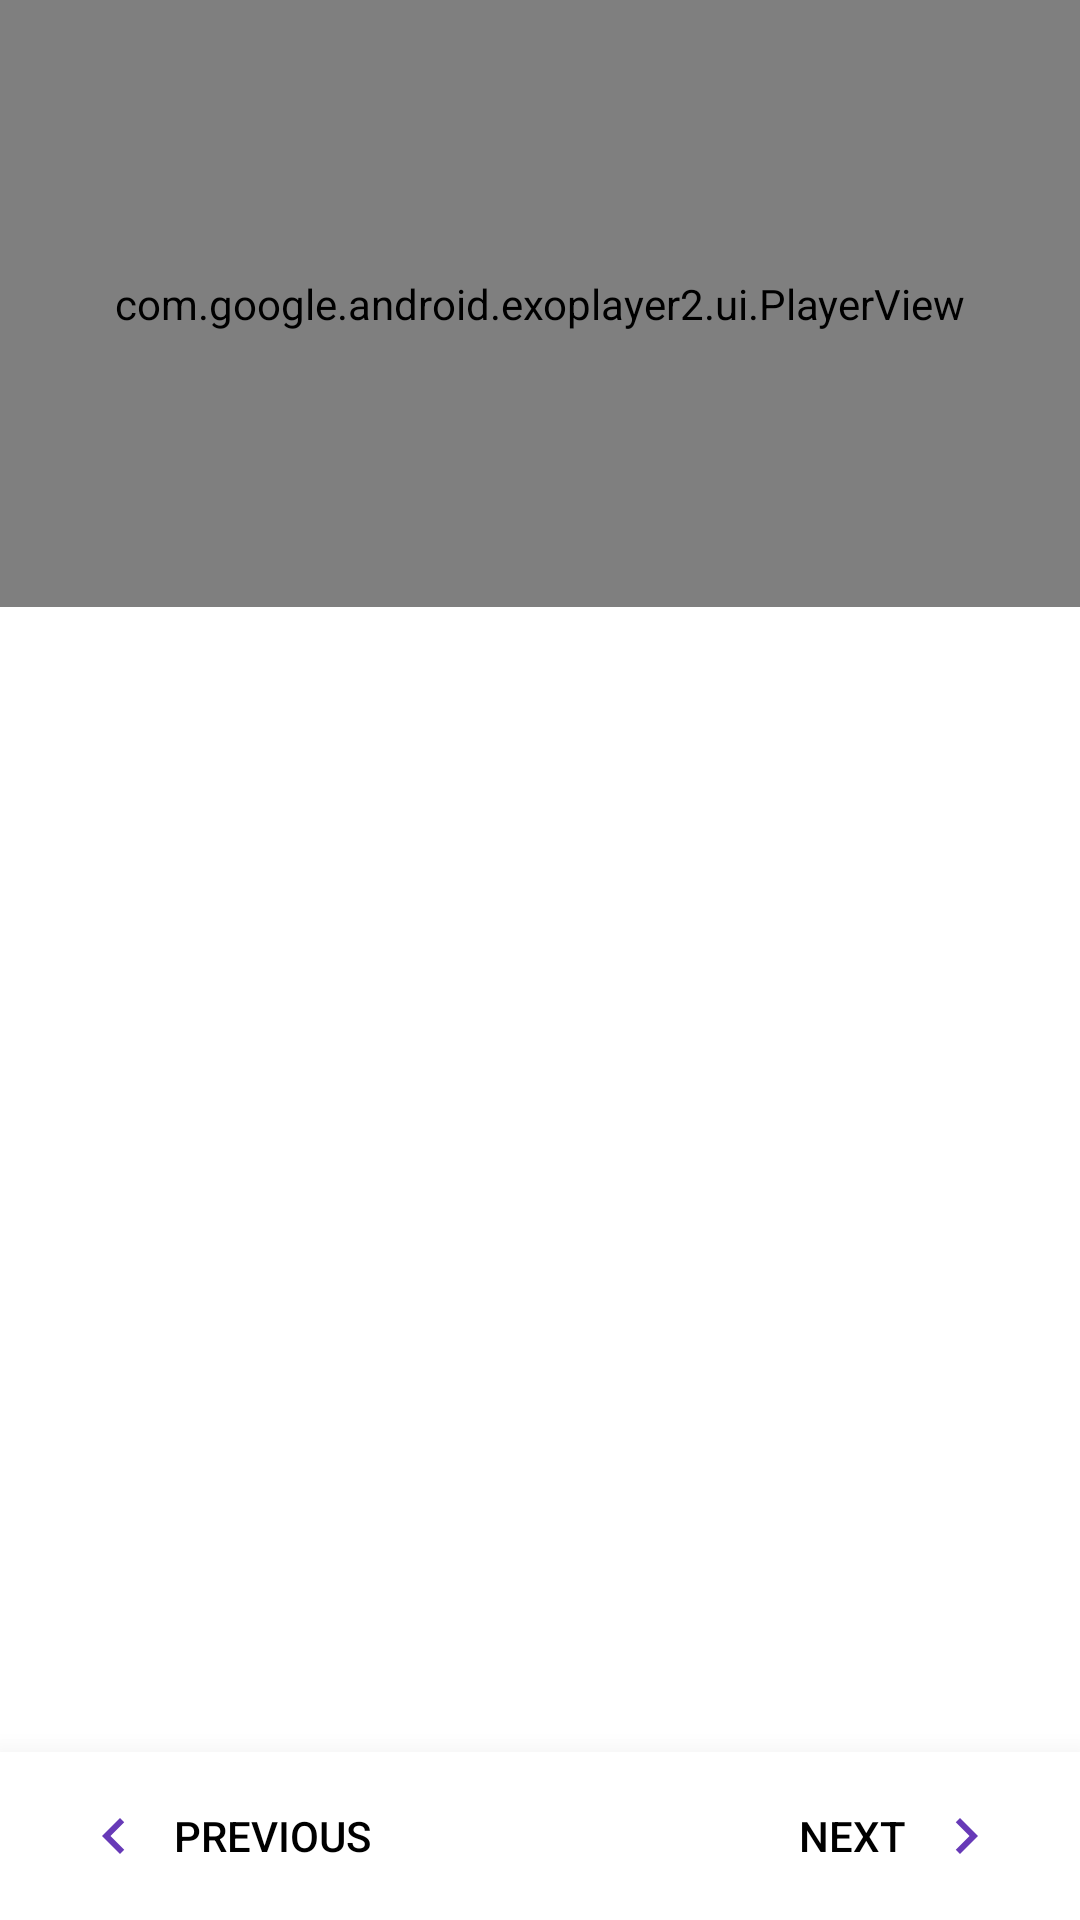

Write the Android layout XML for this screen, with the resource values it uses.
<!-- AndroidManifest.xml: application theme AppTheme -->
<!-- res/layout/layout_player.xml -->
<?xml version="1.0" encoding="utf-8"?>
<LinearLayout xmlns:android="http://schemas.android.com/apk/res/android"
    xmlns:app="http://schemas.android.com/apk/res-auto"
    xmlns:tools="http://schemas.android.com/tools"
    android:layout_width="match_parent"
    android:layout_height="match_parent"
    android:background="@color/colorPrimary"
    android:orientation="vertical"
    tools:ignore="Overdraw">

    <android.support.constraint.ConstraintLayout
        android:layout_width="match_parent"
        android:layout_height="wrap_content">

        <com.google.android.exoplayer2.ui.PlayerView
            android:id="@+id/player_player"
            android:layout_width="match_parent"
            android:layout_height="0dp"
            app:layout_constraintDimensionRatio="H,16:9"
            app:resize_mode="fixed_width" />

        <LinearLayout
            android:id="@+id/player_auto_overlay"
            android:layout_width="match_parent"
            android:layout_height="0dp"
            android:background="#d2009688"
            android:gravity="center"
            android:orientation="vertical"
            android:visibility="gone"
            app:layout_constraintDimensionRatio="H,16:9"
            tools:visibility="visible">

            <RelativeLayout
                android:id="@+id/player_auto_cancel"
                android:layout_width="92dp"
                android:layout_height="92dp"
                android:layout_gravity="center">

                <com.eralp.circleprogressview.CircleProgressView
                    android:id="@+id/player_auto_progressbar"
                    android:layout_width="match_parent"
                    android:layout_height="match_parent"
                    android:layout_centerInParent="true"
                    android:layout_marginBottom="16dp"
                    app:cpv_background_circle_color="#49253048"
                    app:cpv_background_circle_width="2dp"
                    app:cpv_circle_color="@color/colorSecondary"
                    app:cpv_circle_width="4dp" />

                <ImageView
                    android:layout_width="wrap_content"
                    android:layout_height="wrap_content"
                    android:layout_centerInParent="true"
                    android:contentDescription="@string/cancel"
                    app:srcCompat="@drawable/ic_cancel" />

            </RelativeLayout>

            <Button
                android:id="@+id/player_auto_next"
                android:layout_width="wrap_content"
                android:layout_height="wrap_content"
                android:background="@android:color/transparent"
                android:clickable="true"
                android:focusable="true"
                android:foreground="?android:attr/selectableItemBackground"
                android:text="@string/next"
                android:textColor="@color/colorPrimary" />

        </LinearLayout>

    </android.support.constraint.ConstraintLayout>

    <android.support.v4.widget.NestedScrollView
        android:layout_width="match_parent"
        android:layout_height="0dp"
        android:layout_weight="1">

        <LinearLayout
            android:layout_width="match_parent"
            android:layout_height="match_parent"
            android:orientation="vertical">

            <TextView
                android:id="@+id/player_short_description"
                android:layout_width="match_parent"
                android:layout_height="wrap_content"
                android:ellipsize="end"
                android:fontFamily="sans-serif"
                android:maxLines="1"
                android:paddingBottom="6dp"
                android:paddingEnd="12dp"
                android:paddingStart="12dp"
                android:paddingTop="16dp"
                android:scrollHorizontally="true"
                android:textColor="@color/colorBlack"
                android:textSize="18sp"
                android:textStyle="bold"
                tools:text="You just do that thing with the beans." />

            <TextView
                android:id="@+id/player_description"
                android:layout_width="match_parent"
                android:layout_height="wrap_content"
                android:fontFamily="sans-serif"
                android:lineSpacingMultiplier="1.4"
                android:paddingEnd="12dp"
                android:paddingStart="12dp"
                android:paddingTop="8dp"
                android:scrollHorizontally="false"
                android:textSize="16sp"
                tools:text="You just do that thing with the beans.You just do that thing with the beans.You just do that thing with the beans.You just do that thing with the beans.You just do that thing with the beans.You just do that thing with the beans.You just do that thing with the beans.You just do that thing with the beans.You just do that thing with the beans.You just do that thing with the beans.You just do that thing with the beans.You just do that thing with the beans.You just do that thing with the beans.You just do that thing with the beans.You just do that thing with the beans.You just do that thing with the beans.You just do that thing with the beans.You just do that thing with the beans.You just do that thing with the beans.You just do that thing with the beans.You just do that thing with the beans.You just do that thing with the beans.You just do that thing with the beans.You just do that thing with the beans.You just do that thing with the beans.You just do that thing with the beans.You just do that thing with the beans.You just do that thing with the beans.You just do that thing with the beans.You just do that thing with the beans.You just do that thing with the beans.You just do that thing with the beans.You just do that thing with the beans.You just do that thing with the beans.You just do that thing with the beans.You just do that thing with the beans.You just do that thing with the beans.You just do that thing with the beans.You just do that thing with the beans.You just do that thing with the beans.You just do that thing with the beans.You just do that thing with the beans.You just do that thing with the beans.You just do that thing with the beans.You just do that thing with the beans.You just do that thing with the beans." />

        </LinearLayout>

    </android.support.v4.widget.NestedScrollView>

    <android.support.v7.widget.CardView
        android:layout_width="match_parent"
        android:layout_height="wrap_content"
        android:clickable="true"
        android:focusable="true"
        android:foreground="?android:attr/selectableItemBackground"
        app:cardCornerRadius="0dp"
        app:cardElevation="16dp">

        <LinearLayout
            android:layout_width="match_parent"
            android:layout_height="56dp"
            android:orientation="horizontal">

            <Button
                android:id="@+id/player_previous"
                style="?android:attr/buttonBarButtonStyle"
                android:layout_width="0dp"
                android:layout_height="match_parent"
                android:layout_weight="1"
                android:drawableLeft="@drawable/ic_left"
                android:drawablePadding="8dp"
                android:drawableStart="@drawable/ic_left"
                android:gravity="start|center_vertical"
                android:paddingEnd="0dp"
                android:paddingLeft="26dp"
                android:paddingRight="0dp"
                android:paddingStart="26dp"
                android:text="@string/previous"
                android:textColor="@color/colorBlack"
                android:textSize="14sp" />

            <TextView
                android:id="@+id/player_position"
                android:layout_width="wrap_content"
                android:layout_height="match_parent"
                android:fontFamily="sans-serif"
                android:gravity="center"
                android:paddingEnd="12dp"
                android:paddingStart="12dp"
                android:textSize="12sp"
                tools:text="6/13" />

            <Button
                android:id="@+id/player_next"
                style="?android:attr/buttonBarButtonStyle"
                android:layout_width="0dp"
                android:layout_height="match_parent"
                android:layout_weight="1"
                android:drawableEnd="@drawable/ic_right"
                android:drawablePadding="8dp"
                android:drawableRight="@drawable/ic_right"
                android:gravity="end|center_vertical"
                android:paddingEnd="26dp"
                android:paddingLeft="0dp"
                android:paddingRight="26dp"
                android:paddingStart="0dp"
                android:text="@string/next"
                android:textColor="@color/colorBlack"
                android:textSize="14sp" />

        </LinearLayout>

    </android.support.v7.widget.CardView>

</LinearLayout>
<!-- resources referenced by this layout -->
<resources>
  <color name="colorBlack">#000000</color>
  <color name="colorPrimary">#FFFFFF</color>
  <color name="colorSecondary">#673AB7</color>
  <!-- drawable ic_cancel (drawable) -->
  <vector xmlns:android="http://schemas.android.com/apk/res/android"
      android:width="24dp"
      android:height="24dp"
      android:viewportHeight="24"
      android:viewportWidth="24">
      <path
          android:fillColor="@color/colorPrimary"
          android:pathData="M19,6.41L17.59,5 12,10.59 6.41,5 5,6.41 10.59,12 5,17.59 6.41,19 12,13.41 17.59,19 19,17.59 13.41,12z" />
  </vector>
  <!-- drawable ic_left (drawable) -->
  <vector xmlns:android="http://schemas.android.com/apk/res/android"
      android:width="24dp"
      android:height="24dp"
      android:viewportHeight="24"
      android:viewportWidth="24">
      <path
          android:fillColor="@color/colorSecondary"
          android:pathData="M15.41,7.41L14,6l-6,6 6,6 1.41,-1.41L10.83,12z" />
  </vector>
  <!-- drawable ic_right (drawable) -->
  <vector xmlns:android="http://schemas.android.com/apk/res/android"
      android:width="24dp"
      android:height="24dp"
      android:viewportHeight="24"
      android:viewportWidth="24">
      <path
          android:fillColor="@color/colorSecondary"
          android:pathData="M10,6L8.59,7.41 13.17,12l-4.58,4.59L10,18l6,-6z" />
  </vector>
  <string name="cancel" tools:ignore="ButtonCase">CANCEL</string>
  <string name="next">Next</string>
  <string name="previous">Previous</string>
  <style name="AppTheme" parent="Theme.AppCompat.Light.NoActionBar">
  
          <item name="colorPrimary">@color/colorPrimary</item>
          <item name="colorPrimaryDark">@color/colorPrimaryDark</item>
          <item name="colorAccent">@color/colorAccent</item>
  
          <item name="android:windowLightStatusBar" tools:targetApi="23">true</item>
  
          <item name="coordinatorLayoutStyle">@style/Widget.Design.CoordinatorLayout</item>
          <item name="cardViewStyle">@style/CardView</item>
  
      </style>
  <color name="colorPrimaryDark">#BDBDBD</color>
  <color name="colorAccent">#9E9E9E</color>
</resources>
